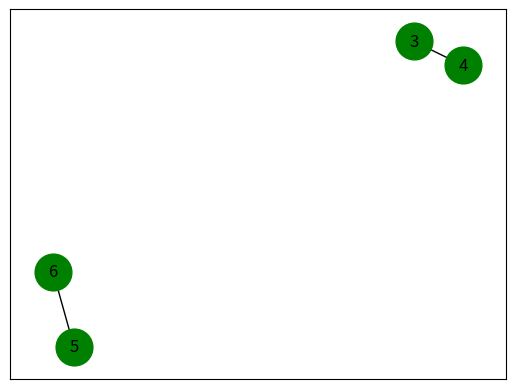

Generate this figure with matplotlib:
# Using a Python dictionary to act as an adjacency list
#!pip install networkx


graph2 = {
    'A' : ['B','C'],
    'B' : ['D', 'E'],
    'C' : ['F'],
    'D' : [],
    'E' : ['F'],
    'F' : []
}
graph1 = {
  'A' : ['B','C'],
  'B' : ['D','E'],
  'C' : ['F','G'],
  'D' : [],
  'E' : [],
  'F' : [],
  'G' : []
}


graph = {
    'A' : ['B','C'],
    'B' : ['A', 'C'],
    'C' : ['A','B','D'],
    'D' : ['C','E','F','G'],
    'E' : ['F','G'],
    'F' : ['D','E'],
    'G' : ['D','E']
}

#generamos grafos de manera aleatoria, requiere la instalaciónde  networkx
import networkx as nx
import matplotlib.pyplot as plt

g = nx.Graph()
g.add_edges_from([(3, 4), (5, 6)])
nx.draw_networkx(g, node_color='green', node_size=700)

visited = set() 
expand=[]

def dfs(graph, node):
    '''
    Función para recorrer en profundidad un grafo
    ------
    Parameters
    graph: dict
    node: str
    '''
    if node not in visited:
        expand.append(node)
        visited.add(node)
        for neighbour in graph[node]:
            dfs(graph, neighbour)



def dfs_tree(graph, node_item):
    '''
    Función para recorrer en profundidad a un árbol
    ------
    Parameters
    graph: dict
    node_item: List str

    ejemplo:
    root=('A','A')
    dfs_tree(graph1, root)
    '''
    #Se extraen los valores de la lista de nodos
    (node,nodep)=node_item
    if node not in visited:
        print (node)
        #comienza a agregarse el total denodos
        visited.add(node)
        if node != nodep:
            #imprimimos los nodos recorridos
          print (node_item)
          #Agregamos las aristas del grafo
          edges_tree.append(node_item)
        for neighbour in graph[node]:
            #continuamos con los otros nodos
            node_item=(neighbour,node)
            dfs_tree(graph, node_item)
            
            

# Driver Code
dfs(graph1, 'A')
root=('A','A')
dfs_tree(graph1, root)
